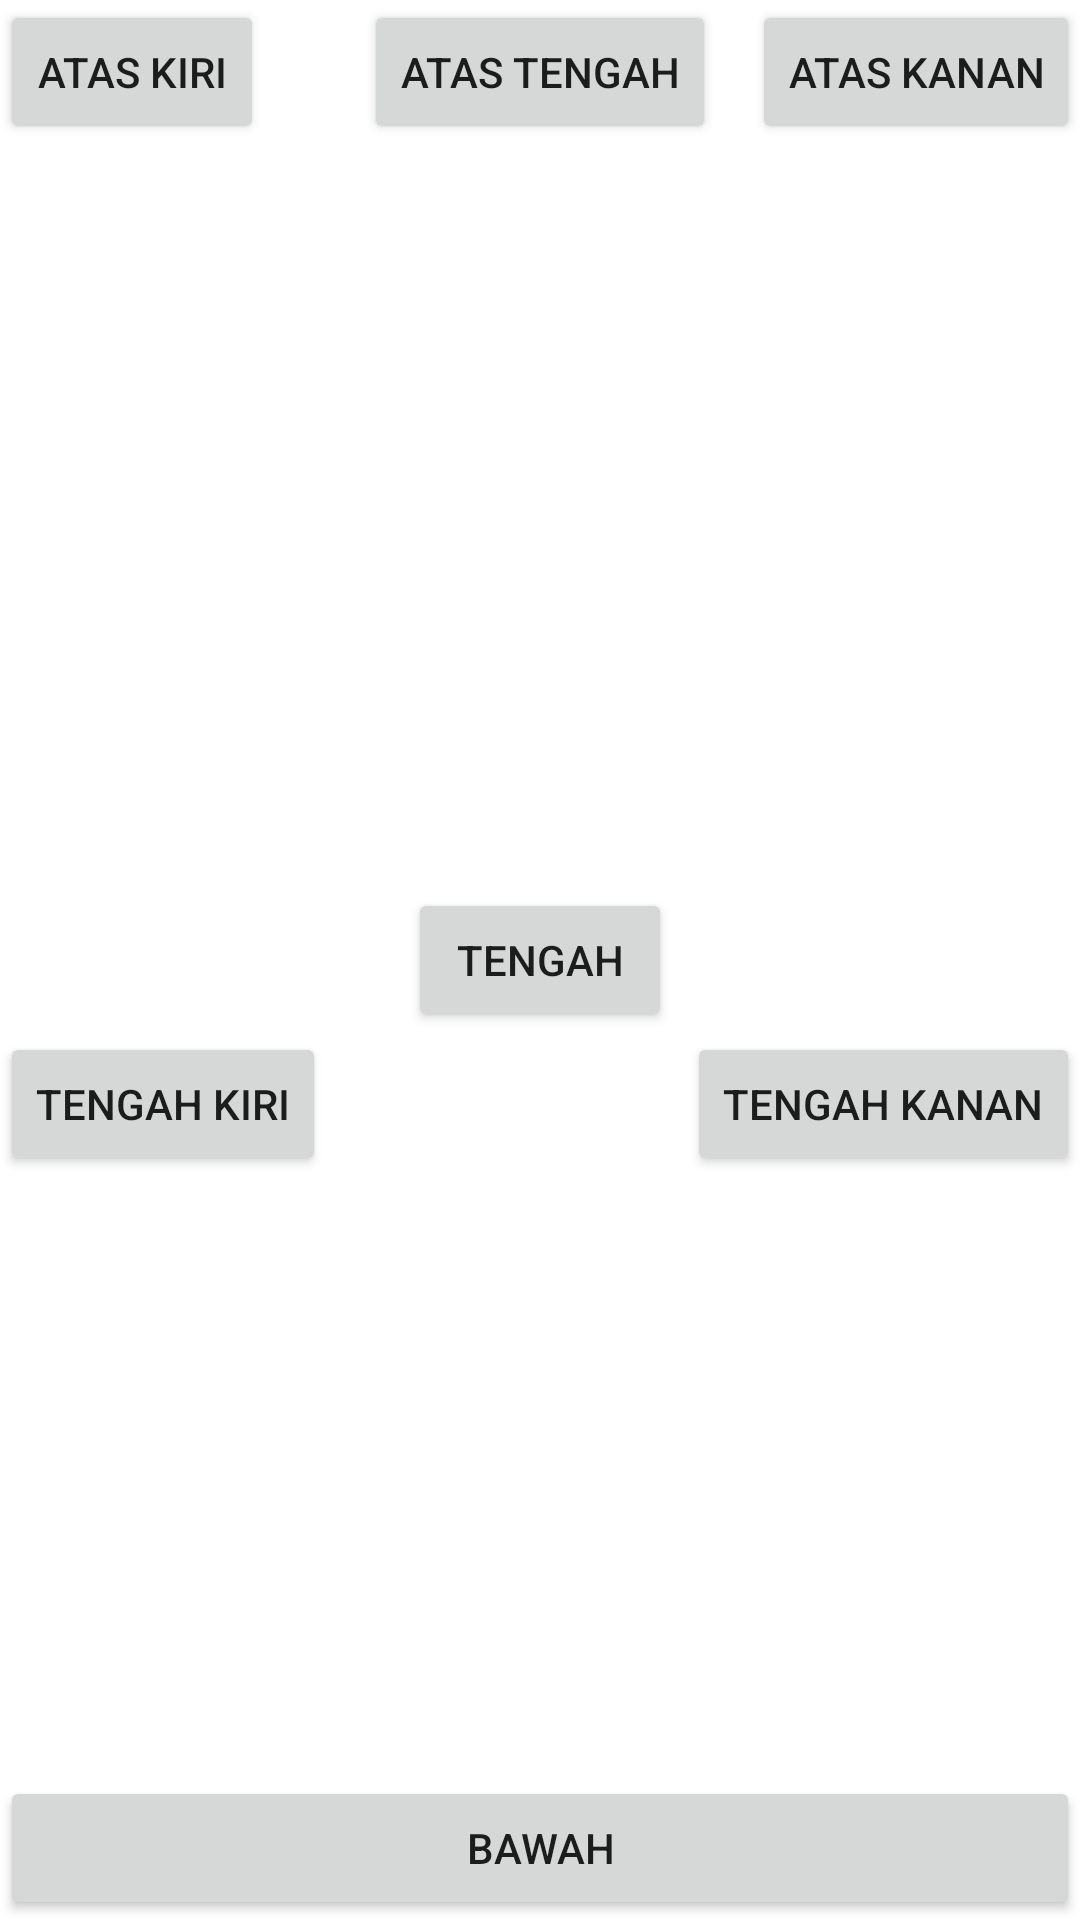

Layout XML and referenced resources for this Android screen:
<!-- AndroidManifest.xml: application theme Theme.LayoutingKotlinDay -->
<!-- res/layout/tugas_relative_layout.xml -->
<?xml version="1.0" encoding="utf-8"?>
<RelativeLayout xmlns:android="http://schemas.android.com/apk/res/android"
    android:layout_width="match_parent"
    android:layout_height="match_parent">

    <Button
        android:layout_width="wrap_content"
        android:layout_height="wrap_content"
        android:text="Atas kiri"/>

    <Button
        android:layout_width="wrap_content"
        android:layout_height="wrap_content"
        android:layout_centerHorizontal="true"
        android:text="Atas Tengah"/>

    <Button
        android:layout_width="wrap_content"
        android:layout_height="wrap_content"
        android:layout_alignParentRight="true"
        android:text="Atas Kanan"/>

    <Button
        android:layout_width="wrap_content"
        android:layout_height="wrap_content"
        android:id="@+id/btn_tengah"
        android:layout_centerInParent="true"
        android:text="Tengah"/>

    <Button
        android:layout_width="wrap_content"
        android:layout_alignParentRight="true"
        android:layout_below="@id/btn_tengah"
        android:layout_height="wrap_content"
        android:id="@+id/btn_tengah_kanan"
        android:text="tengah kanan"/>

    <Button
        android:id="@+id/btn_tengah_kiri"
        android:layout_width="wrap_content"
        android:layout_below="@id/btn_tengah"
        android:layout_height="wrap_content"
        android:text="Tengah kiri"/>

    <Button
        android:layout_width="match_parent"
        android:layout_height="wrap_content"
        android:layout_alignParentBottom="true"
        android:text="Bawah"/>



</RelativeLayout>
<!-- resources referenced by this layout -->
<resources>
  <style name="Theme.LayoutingKotlinDay" parent="Theme.MaterialComponents.DayNight.DarkActionBar">
          
          <item name="colorPrimary">@color/purple_500</item>
          <item name="colorPrimaryVariant">@color/purple_700</item>
          <item name="colorOnPrimary">@color/white</item>
          
          <item name="colorSecondary">@color/teal_200</item>
          <item name="colorSecondaryVariant">@color/teal_700</item>
          <item name="colorOnSecondary">@color/black</item>
          
          <item name="android:statusBarColor" tools:targetApi="l">?attr/colorPrimaryVariant</item>
          
      </style>
  <!-- not gathered from this repository: default colours our renderer supplied (Android Studio template values) -->
  <color name="purple_500">#FF6200EE</color>
  <color name="purple_700">#FF3700B3</color>
  <color name="teal_200">#FF03DAC5</color>
  <color name="teal_700">#FF018786</color>
  <color name="black">#FF000000</color>
  <color name="white">#FFFFFFFF</color>
</resources>
